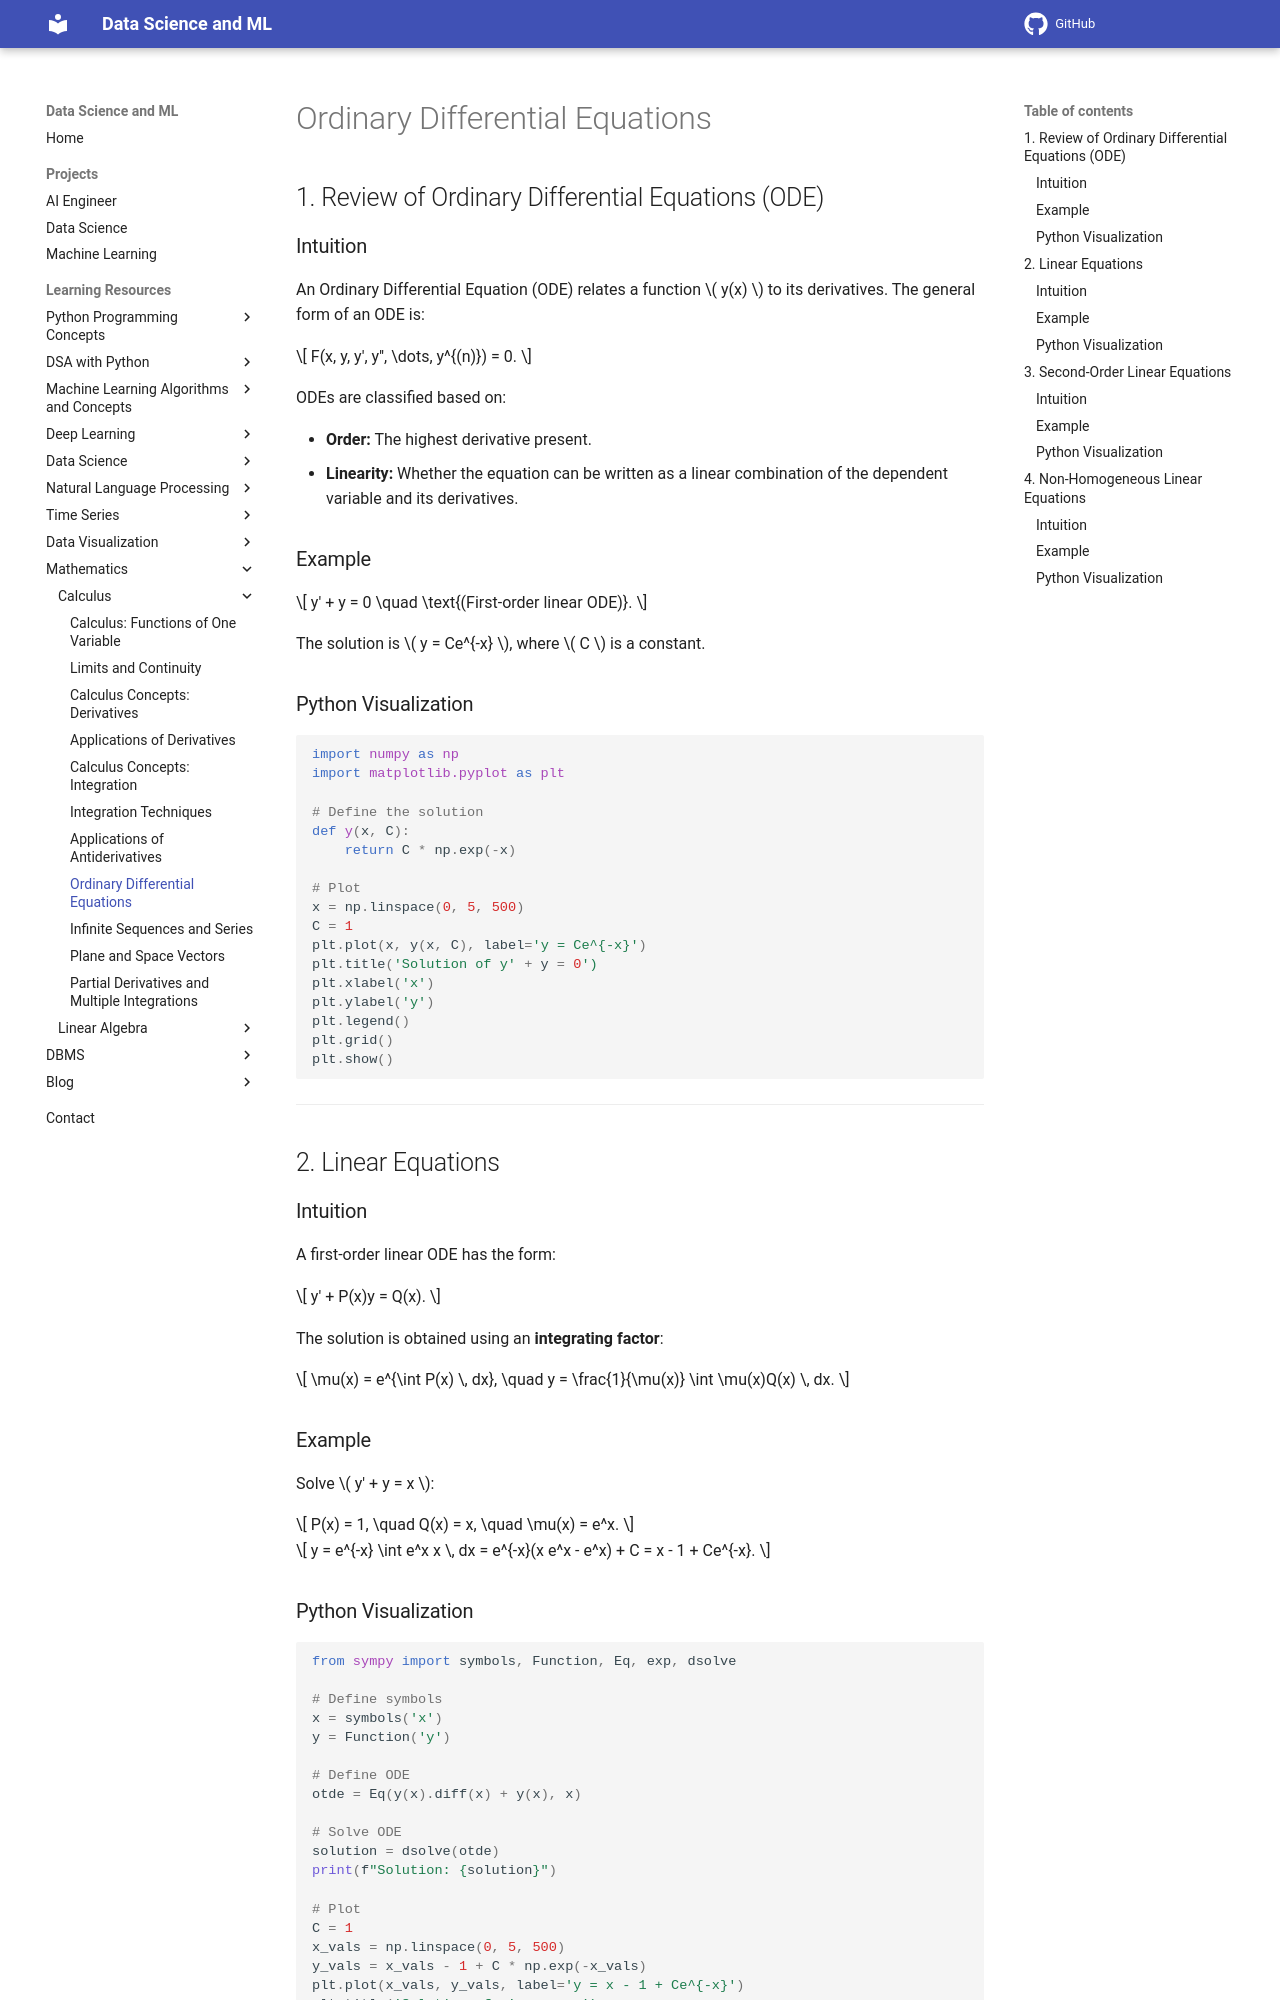

repository: sntoshsah/learning_hub · page: Learning_resources/Mathematics/Calculus/Ordinary differential Equations/index.html · generator: mkdocs

# Ordinary Differential Equations

## 1. Review of Ordinary Differential Equations (ODE)

### Intuition
An Ordinary Differential Equation (ODE) relates a function \( y(x) \) to its derivatives. The general form of an ODE is:

\[
F(x, y, y', y'', \dots, y^{(n)}) = 0.
\]

ODEs are classified based on:

- **Order:** The highest derivative present.
- **Linearity:** Whether the equation can be written as a linear combination of the dependent variable and its derivatives.

### Example

\[
y' + y = 0 \quad \text{(First-order linear ODE)}.
\]

The solution is \( y = Ce^{-x} \), where \( C \) is a constant.

### Python Visualization
```python
import numpy as np
import matplotlib.pyplot as plt

# Define the solution
def y(x, C):
    return C * np.exp(-x)

# Plot
x = np.linspace(0, 5, 500)
C = 1
plt.plot(x, y(x, C), label='y = Ce^{-x}')
plt.title('Solution of y' + y = 0')
plt.xlabel('x')
plt.ylabel('y')
plt.legend()
plt.grid()
plt.show()
```

---

## 2. Linear Equations

### Intuition

A first-order linear ODE has the form:

\[
y' + P(x)y = Q(x).
\]

The solution is obtained using an **integrating factor**:

\[
\mu(x) = e^{\int P(x) \, dx}, \quad y = \frac{1}{\mu(x)} \int \mu(x)Q(x) \, dx.
\]

### Example
Solve \( y' + y = x \):

\[
P(x) = 1, \quad Q(x) = x, \quad \mu(x) = e^x.
\]

\[
y = e^{-x} \int e^x x \, dx = e^{-x}(x e^x - e^x) + C = x - 1 + Ce^{-x}.
\]
